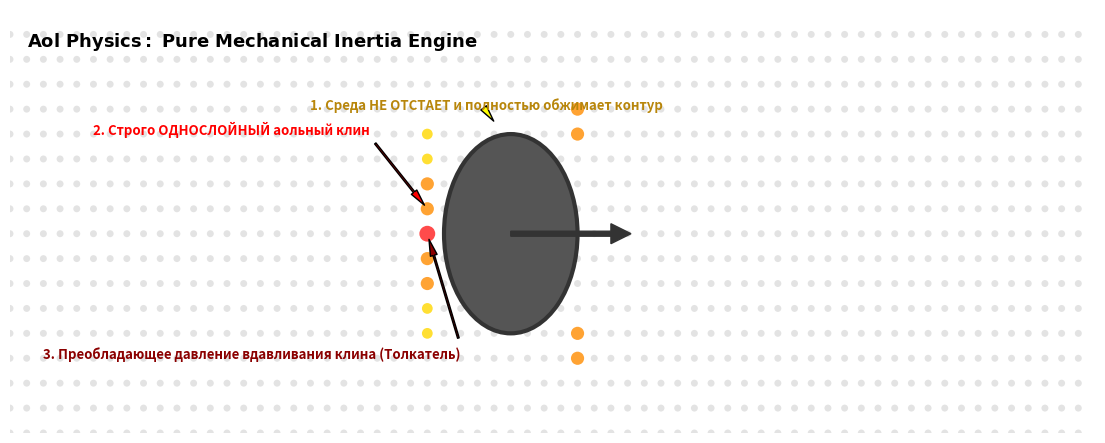

Python code for this plot:
import numpy as np
import matplotlib.pyplot as plt
import matplotlib.patches as patches

# ==============================================================================
# ПРОЕКТ: AOL PHYSICS (ПРИТЯЖЕНИЯ НЕ СУЩЕСТВУЕТ)
# СИМУЛЯТОР: Графический визуализатор аольных клиньев инерции (Версия 2.0)
# АВТОРЫ: Вячеслав (mvnaol2026) & AI-Коллега
# ==============================================================================
# Исправлено строго по механике КТА:
# 1. Среда НЕ ОТСТАЕТ и полностью обжимает тело (нет пустоты).
# 2. Клин строго ОДНОСЛОЙНЫЙ.
# 3. Клин создает преобладающее давление между средой и телом.
# ==============================================================================

class AolWedgesVisualizer:
    def __init__(self, size_x=65, size_y=17):
        self.size_x = size_x
        self.size_y = size_y
        
        # Базовый изотропный зажим непотревоженной среды (давление 1.0)
        self.matrix_pressure = np.ones((size_y, size_x)) * 1.0
        
        # Параметры пассивного тела (координаты и радиус парусности)
        self.body_x = 30 
        self.body_y = size_y // 2
        self.body_radius = 4 
        
    def calculate_pressures(self):
        """Строгий расчет по трем пунктам КТА: обжатие, однослойность, преобладание."""
        self.matrix_pressure = np.ones((self.size_y, self.size_x)) * 1.0
        
        # 1. ПЕРЕДНИЙ ФРОНТ: Раздвижение среды (аолы уходят на фланги обтекания)
        front_x = self.body_x + self.body_radius + 1
        for dy in range(-self.body_radius - 1, self.body_radius + 2):
            y = self.body_y + dy
            if 0 <= y < self.size_y and front_x < self.size_x:
                if abs(dy) >= self.body_radius:
                    # Зона, где среда раздвигается и уплотняется, уходя вбок
                    self.matrix_pressure[y, front_x - 1] = 2.0
                
        # 2 и 3. ТЫЛОВОЙ КЛИН: Строго ОДНОСЛОЙНЫЙ зазор обжатия неотстающей среды
        # Клин формируется ровно в один слой (dx_offset = 1) вплотную к границе тела
        rear_x = self.body_x - self.body_radius - 1
        if 0 <= rear_x < self.size_x:
            for dy in range(-self.body_radius, self.body_radius + 1):
                y = self.body_y + dy
                if 0 <= y < self.size_y:
                    if dy == 0:
                        # Острие однослойного клина — пик преобладающего давления (3.5)
                        self.matrix_pressure[y, rear_x] = 3.5  
                    elif abs(dy) <= 2:
                        # Боковые грани однослойного клина между телом и средой (2.6)
                        self.matrix_pressure[y, rear_x] = 2.6
                    else:
                        # Замыкающие точки контакта обжатия (1.8)
                        self.matrix_pressure[y, rear_x] = 1.8

    def render_to_png(self, filename="aol_wedges_inertia.png"):
        """Генерация высокоточного чертежа инерционного хода по трем законам КТА."""
        self.calculate_pressures()
        
        fig, ax = plt.subplots(figsize=(14, 5.5))
        ax.set_xlim(0, self.size_x)
        ax.set_ylim(0, self.size_y)
        ax.axis('off')
        
        # Отрисовка матрицы аолов
        for y in range(self.size_y):
            for x in range(self.size_x):
                # Исключаем пространство, занятое самим пассивным телом
                if (x - self.body_x)**2 + (y - self.body_y)**2 <= self.body_radius**2:
                    continue
                    
                p = self.matrix_pressure[y, x]
                
                # Цветовая кодировка сил давления в тесноте
                if p >= 3.0:
                    color = '#FF1E1E'  # Красный: Острие ОДНОСЛОЙНОГО толкающего клина
                    size = 130
                elif p >= 2.0:
                    color = '#FF8C00'  # Оранжевый: Зоны преобладающего давления клина и флангов раздвижения
                    size = 90
                elif p >= 1.5:
                    color = '#FFD700'  # Желтый: Точки полного обжатия неотстающей среды
                    size = 60
                else:
                    color = '#DCDCDC'  # Серый: Стационарная сжатая матрица аолов Вселенной
                    size = 25
                    
                ax.scatter(x, y, color=color, s=size, edgecolors='none', alpha=0.8, zorder=2)
        
        # Пассивное тело-заслонка
        body = patches.Circle((self.body_x, self.body_y), self.body_radius, 
                              edgecolor='#333333', facecolor='#555555', lw=3, zorder=3)
        ax.add_patch(body)
        
        # Вектор вынужденного движения от преобладающего давления
        ax.arrow(self.body_x, self.body_y, 6, 0, width=0.2, head_width=0.8, head_length=1.2, 
                 fc='#333333', ec='#333333', zorder=4)
        
        # Текстовые аннотации
        ax.text(1, self.size_y - 1.5, r"$\mathbf{Aol\ Physics:\ Pure\ Mechanical\ Inertia\ Engine}$", 
                fontsize=13, fontweight='bold', family='sans-serif')
        
        # Чертим четкие указатели векторов по твоим трем пунктам
        ax.annotate('1. Среда НЕ ОТСТАЕТ и полностью обжимает контур', 
                    xy=(self.body_x - 1, self.body_y + self.body_radius + 0.5), xytext=(self.body_x - 12, self.size_y - 4),
                    arrowprops=dict(facecolor='yellow', shrink=0.05, width=1.2, headwidth=5),
                    fontsize=9.5, fontweight='bold', color='#B8860B')
        
        ax.annotate('2. Строго ОДНОСЛОЙНЫЙ аольный клин', 
                    xy=(self.body_x - self.body_radius - 1, self.body_y + 1), xytext=(self.body_x - 25, self.body_y + 4),
                    arrowprops=dict(facecolor='red', shrink=0.05, width=1.2, headwidth=5),
                    fontsize=9.5, fontweight='bold', color='red')

        ax.annotate('3. Преобладающее давление вдавливания клина (Толкатель)', 
                    xy=(self.body_x - self.body_radius - 1, self.body_y), xytext=(self.body_x - 28, self.body_y - 5),
                    arrowprops=dict(facecolor='darkred', shrink=0.05, width=1.2, headwidth=5),
                    fontsize=9.5, fontweight='bold', color='darkred')
        
        plt.savefig(filename, bbox_inches='tight', dpi=150)
        plt.close()
        print(f"[ВЕРИФИКАЦИЯ КТА]: Чертеж обновлен строго по 3 пунктам соавтора и сохранен в {filename}")

if __name__ == "__main__":
    visualizer = AolWedgesVisualizer()
    visualizer.render_to_png()
